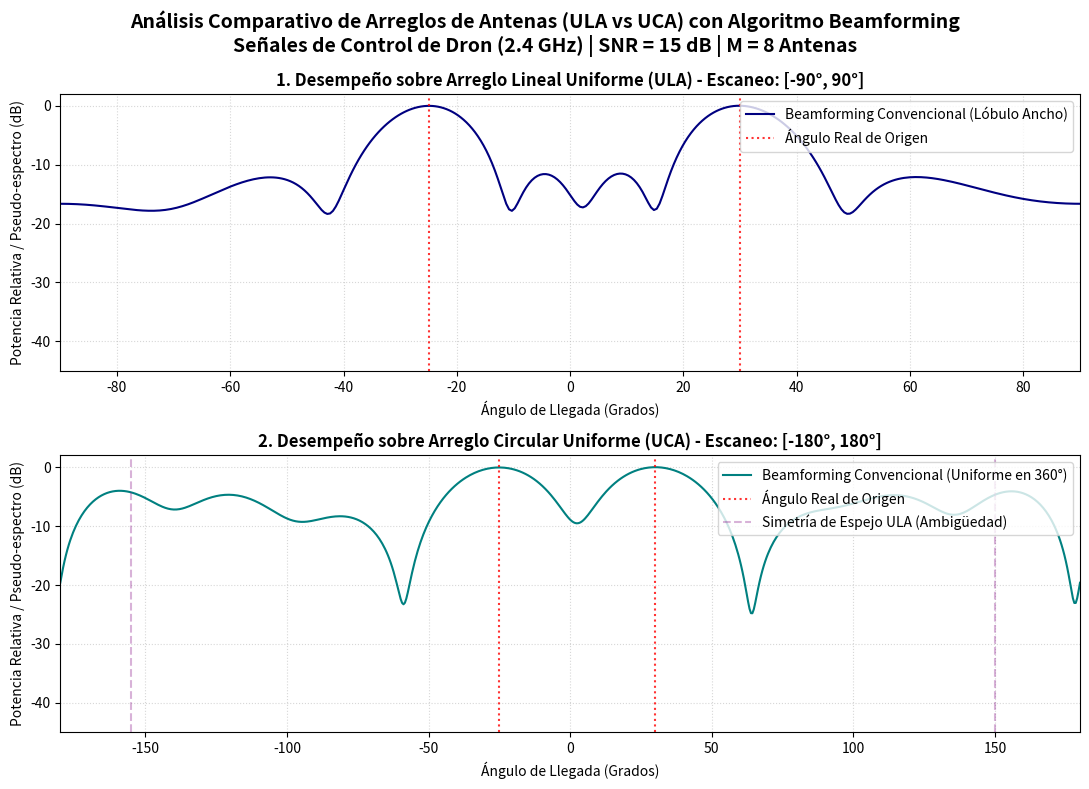

Generate this figure with matplotlib:
import numpy as np
import matplotlib.pyplot as plt

# =============================================================================
# PASO 1: PARÁMETROS DEL SISTEMA Y FÍSICA DE LA SEÑAL
# =============================================================================
# Definimos los parámetros físicos de la onda electromagnética y del arreglo.

frecuencia = 2.4e9         # Frecuencia de operación (2.4 GHz, estándar de drones)
c = 3e8                    # Velocidad de la luz en el vacío (m/s)
lamda = c / frecuencia     # Longitud de onda (lambda = c / f) (~0.125 metros o 12.5 cm)

M = 8                      # Número de antenas (sensores) en el arreglo
L = 1000                   # Snapshots: Número de muestras temporales síncronas que capturamos
snr_db = 15                # Relación Señal-Ruido (SNR) en decibelios (dB)

# Ángulos reales desde donde transmiten los controles o drones (en grados)
# MUSIC puede resolver múltiples fuentes simultáneas; aquí simulamos dos fuentes independientes.
angulos_reales = np.array([-25.0, 30.0]) 
num_fuentes = len(angulos_reales)

print(f"--- Parámetros de Simulación ---")
print(f"Frecuencia: {frecuencia/1e9} GHz | Longitud de onda (λ): {lamda*100:.2f} cm")
print(f"Elementos del arreglo (M): {M} | Muestras temporales (L): {L}")
print(f"Ángulos de transmisión reales: {angulos_reales} grados\n")

# =============================================================================
# PASO 2: GEOMETRÍA DE LOS ARREGLOS DE ANTENAS
# =============================================================================
# Para calcular los desfases, necesitamos conocer la posición física de cada antena.

# 2.1 Arreglo Lineal Uniforme (ULA)
# Separación ideal entre antenas (d) = lambda / 2 para evitar aliasing espacial (ambigüedad).
d_ula = lamda / 2  

# 2.2 Arreglo Circular Uniforme (UCA)
# Colocamos las antenas en un círculo de radio 'r_uca'.
# Para que la distancia sobre el arco/cuerda entre antenas adyacentes sea aproximadamente lambda/2:
# La fórmula geométrica para la distancia d_c entre elementos adyacentes en un círculo de radio r es:
# d_c = 2 * r * sin(pi / M). Si queremos d_c = lambda / 2, despejamos r:
r_uca = lamda / (4 * np.sin(np.pi / M))

print(f"--- Dimensiones de los Arreglos ---")
print(f"ULA - Distancia entre antenas adyacentes: {d_ula*100:.2f} cm (λ/2)")
print(f"UCA - Radio del círculo de antenas: {r_uca*100:.2f} cm (Apertura angular uniforme)\n")


# =============================================================================
# PASO 3: CÓDIGO DE LOS VECTORES DE DIRECCIONAMIENTO (STEERING VECTORS)
# =============================================================================
# El "Steering Vector" es el modelo matemático que describe cómo cambia la fase
# de una señal que llega a cada antena desde un ángulo theta en el espacio libre.

def obtener_steering_ula(theta_deg, M, d, lamda):
    """
    Calcula el Steering Vector para un ULA.
    La primera antena (m=0) se toma como referencia de fase (fase = 0).
    La trayectoria adicional de la onda para la antena 'm' es: m * d * sin(theta).
    """
    theta_rad = np.radians(theta_deg)
    m = np.arange(M)
    # Ecuación fundamental del desfase en línea recta
    fases = -2 * np.pi * (d / lamda) * m * np.sin(theta_rad)
    return np.exp(1j * fases)

def obtener_steering_uca(theta_deg, M, r, lamda):
    """
    Calcula el Steering Vector para un UCA.
    El centro del círculo se toma como la referencia de fase.
    La posición angular de la antena 'm' en el círculo es phi_m = 2*pi*m / M.
    El desfase se genera por la proyección del frente de onda: r * cos(theta - phi_m).
    """
    theta_rad = np.radians(theta_deg)
    phi_m = np.linspace(0, 2 * np.pi, M, endpoint=False) # Posiciones angulares de las antenas
    # Ecuación fundamental del desfase en circunferencia
    fases = 2 * np.pi * (r / lamda) * np.cos(theta_rad - phi_m)
    return np.exp(1j * fases)


# =============================================================================
# PASO 4: GENERACIÓN SINTÉTICA DE LA SEÑAL RECIBIDA (Y = A*S + N)
# =============================================================================
# Simulamos físicamente las ondas electromagnéticas incidiendo sobre los arreglos.

# 4.1 Generar las señales base (S) emitidas por los transmisores
# Usamos señales aleatorias complejas para modelar fuentes de banda estrecha e independientes.
S = (np.random.randn(num_fuentes, L) + 1j * np.random.randn(num_fuentes, L)) / np.sqrt(2)

# 4.2 Construir las matrices de direccionamiento (A) para ambas geometrías
# Unimos los steering vectors de cada emisor real en columnas.
A_ula = np.column_stack([obtener_steering_ula(ang, M, d_ula, lamda) for ang in angulos_reales])
A_uca = np.column_stack([obtener_steering_uca(ang, M, r_uca, lamda) for ang in angulos_reales])

# 4.3 Generar Ruido Blanco Gaussiano Complejo (AWGN)
# Calculamos la potencia del ruido según la SNR que definimos.
potencia_ruido = 10**(-snr_db / 10.0)
ruido_ula = np.sqrt(potencia_ruido / 2) * (np.random.randn(M, L) + 1j * np.random.randn(M, L))
ruido_uca = np.sqrt(potencia_ruido / 2) * (np.random.randn(M, L) + 1j * np.random.randn(M, L))

# 4.4 Matriz de datos de recepción final (Y)
# Y = A * S + Ruido (Fórmula clásica de procesamiento espacial de señales)
Y_ula = np.dot(A_ula, S) + ruido_ula
Y_uca = np.dot(A_uca, S) + ruido_uca


# =============================================================================
# PASO 5: MATRIZ DE COVARIANZA ESPACIAL (Ryy)
# =============================================================================
# Ryy resume la correlación espacial promedio entre todas las antenas.
# Es la entrada fundamental de donde los algoritmos extraen la información espacial.
# Se estima promediando a lo largo del tiempo de observación (L snapshots).

Ryy_ula = np.dot(Y_ula, np.conj(Y_ula).T) / L
Ryy_uca = np.dot(Y_uca, np.conj(Y_uca).T) / L


# =============================================================================
# PASO 6: IMPLEMENTACIÓN DEL ALGORITMO BEAMFORMING CONVENCIONAL
# =============================================================================
# El beamforming barre el espacio apuntando el arreglo a diferentes ángulos de prueba.
# Mide la potencia recibida en cada ángulo. Los picos de potencia indican los emisores.

def procesar_beamforming(Ryy, M, parametro_arreglo, lamda, angulos_barrido, tipo_arreglo):
    """
    Calcula el espectro de potencia usando Beamforming convencional.
    Ecuación: P(theta) = ( a_conj^T * Ryy * a ) / M^2
    """
    espectro = np.zeros(len(angulos_barrido))
    
    for i, theta in enumerate(angulos_barrido):
        # Seleccionamos el steering vector teórico de prueba según el tipo de geometría
        if tipo_arreglo == 'ULA':
            a = obtener_steering_ula(theta, M, parametro_arreglo, lamda)
        else:
            a = obtener_steering_uca(theta, M, parametro_arreglo, lamda)
            
        # Proyectamos la matriz de covarianza en la dirección teórica
        potencia = np.real(np.dot(np.conj(a).T, np.dot(Ryy, a)))
        espectro[i] = potencia / (M**2)  # Normalizamos por el número de antenas al cuadrado
        
    return espectro


# =============================================================================
# PASO 7: EJECUCIÓN DEL ANÁLISIS COMPARATIVO Y GENERACIÓN DE ESPECTROS
# =============================================================================

# Definimos los ángulos para el barrido espacial
# Nota: La ULA tiene simetría espejo, barremos de -90 a 90 grados.
# La UCA tiene visión completa de 360 grados, por lo que barremos de -180 a 180 grados.
angulos_barrido_ula = np.linspace(-90, 90, 360)
angulos_barrido_uca = np.linspace(-180, 180, 720)

# Ejecutamos Beamforming convencional
espectro_bf_ula = procesar_beamforming(Ryy_ula, M, d_ula, lamda, angulos_barrido_ula, 'ULA')
espectro_bf_uca = procesar_beamforming(Ryy_uca, M, r_uca, lamda, angulos_barrido_uca, 'UCA')

# =============================================================================
# PASO 8: NORMALIZACIÓN Y ESCALA LOGARÍTMICA (DECIBELIOS - dB)
# =============================================================================
# En procesamiento de señales es vital visualizar el espectro en dB para apreciar 
# picos estrechos y el rango dinámico.

def normalizar_y_db(espectro):
    """Normaliza el espectro y lo convierte a decibelios (dB) truncando el mínimo a -40 dB"""
    espectro_normalizado = espectro / np.max(espectro)
    espectro_db = 10 * np.log10(espectro_normalizado + 1e-10) # Sumamos eps para evitar log(0)
    return np.clip(espectro_db, -40, 0) # Truncamos a -40 dB para que la gráfica sea legible

db_bf_ula = normalizar_y_db(espectro_bf_ula)
db_bf_uca = normalizar_y_db(espectro_bf_uca)


# =============================================================================
# PASO 9: GRAFICACIÓN DE LOS RESULTADOS COMPARATIVOS
# =============================================================================
# Creamos figuras detalladas e interactivas para analizar los resultados.

fig, (ax1, ax2) = plt.subplots(2, 1, figsize=(11, 8))
fig.suptitle("Análisis Comparativo de Arreglos de Antenas (ULA vs UCA) con Algoritmo Beamforming\n"
             f"Señales de Control de Dron (2.4 GHz) | SNR = {snr_db} dB | M = {M} Antenas", fontsize=14, fontweight='bold')

# --- SUBPLOT 1: ARREGLO LINEAL UNIFORME (ULA) ---
ax1.plot(angulos_barrido_ula, db_bf_ula, label="Beamforming Convencional (Lóbulo Ancho)", color="navy", linestyle="-", linewidth=1.5)
#
for ang in angulos_reales:
    ax1.axvline(x=ang, color="red", linestyle=":", alpha=0.8, label="Ángulo Real de Origen" if ang==angulos_reales[0] else "")
ax1.set_title("1. Desempeño sobre Arreglo Lineal Uniforme (ULA) - Escaneo: [-90°, 90°]", fontsize=12, fontweight='bold')
ax1.set_xlabel("Ángulo de Llegada (Grados)")
ax1.set_ylabel("Potencia Relativa / Pseudo-espectro (dB)")
ax1.set_xlim([-90, 90])
ax1.set_ylim([-45, 2])
ax1.grid(True, which="both", linestyle=":", alpha=0.5)
ax1.legend(loc="upper right")

# --- SUBPLOT 2: ARREGLO CIRCULAR UNIFORME (UCA) ---
ax2.plot(angulos_barrido_uca, db_bf_uca, label="Beamforming Convencional (Uniforme en 360°)", color="teal", linestyle="-", linewidth=1.5)
#
for ang in angulos_reales:
    ax2.axvline(x=ang, color="red", linestyle=":", alpha=0.8, label="Ángulo Real de Origen" if ang==angulos_reales[0] else "")
    # Graficar la simetría espejo esperada en ULA si escaneáramos 360° (para contrastar con la UCA libre de ella)
    mirror_ang = 180.0 - ang if ang > 0 else -180.0 - ang
    ax2.axvline(x=mirror_ang, color="purple", linestyle="--", alpha=0.3, label="Simetría de Espejo ULA (Ambigüedad)" if ang==angulos_reales[0] else "")
ax2.set_title("2. Desempeño sobre Arreglo Circular Uniforme (UCA) - Escaneo: [-180°, 180°]", fontsize=12, fontweight='bold')
ax2.set_xlabel("Ángulo de Llegada (Grados)")
ax2.set_ylabel("Potencia Relativa / Pseudo-espectro (dB)")
ax2.set_xlim([-180, 180])
ax2.set_ylim([-45, 2])
ax2.grid(True, which="both", linestyle=":", alpha=0.5)
ax2.legend(loc="upper right")

plt.tight_layout()

# Guardar la gráfica para que el usuario pueda visualizarla en Studio
plt.savefig("comparativo_sin_music.png", format='png', dpi=150, bbox_inches="tight")
print("[SISTEMA] Gráfica guardada exitosamente con nombre comparativo_sin_music.png")
plt.close()
